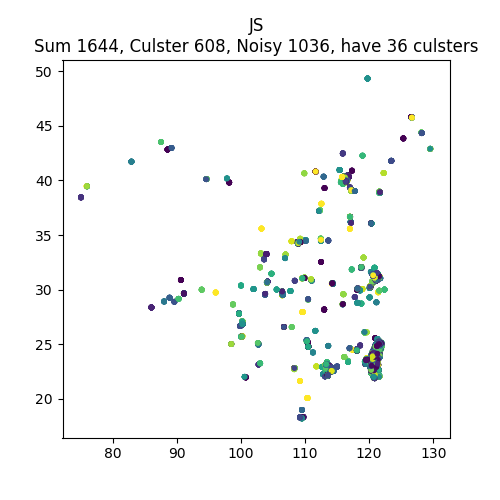

Source data for this figure (header and first rows):
, lon, lat, clusterId
7127688987, 119.5, 32.25, -1
3599052533, 120.6, 31.31, 0
12232461776, 120.6, 31.32, -1
4558917153, 118.8, 32.05, 1
4733940072, 120.6, 31.3, 2
12300576694, 120.6, 31.29, -1
6093736306, 120.6, 31.3, 3
10083160296, 119.7, 31.77, -1
4912702408, 118.8, 32, 4
5625659783, 120.6, 31.31, -1
6970590231, 118.8, 32.05, -1
5540361776, 119.4, 32.22, -1
5743250889, 120.6, 31.26, 5
2563339812, 120.6, 31.31, -1
375497767, 120.7, 31.16, -1
10528005045, 121.1, 31.55, 6
126632871, 118.8, 32.05, -1
7194707422, 118.8, 32.07, -1
12232290594, 120.6, 31.32, -1
4912371796, 118.8, 32, 4
1051140265, 120, 31.95, -1
5403359861, 118.6, 34.27, -1
2977853852, 118.8, 32.05, 7
3103038343, 120.6, 31.33, -1
5851014171, 118.8, 32.07, -1
4787704443, 120.6, 31.31, -1
468625110, 120.7, 31.3, -1
4733272555, 120.6, 31.3, 2
222004379, 120.6, 31.3, -1
5212996371, 118.8, 32.06, -1
4196516379, 120.6, 31.3, 8
4247684965, 118.8, 32.05, 26
8919635015, 118.8, 32.04, -1
6116657602, 120.5, 31.42, 9
8701830928, 120.6, 31.32, 10
5850824331, 118.8, 32.05, -1
5743234545, 120.6, 31.26, 5
6708148339, 120.8, 31.25, -1
808859239, 120.6, 31.31, -1
6369135951, 118.5, 32.08, -1
3251273188, 118.3, 34.04, -1
1116176307, 120.6, 31.34, -1
4806132192, 120.7, 31.16, -1
2645503722, 118.8, 32.02, -1
2262578297, 118.8, 32.07, -1
8673724765, 118.8, 32.09, -1
1494494565, 118.8, 32.06, -1
6204075992, 118.7, 32, 11
6218676421, 120.6, 31.31, 0
4197293030, 120.6, 31.3, 8
6138483810, 120.6, 31.3, 3
3784302798, 120.6, 31.3, 8
4913176054, 118.8, 32, 4
6162371478, 120.6, 31.33, 12
8286939991, 120.7, 31.15, -1
6834869790, 120.6, 31.3, -1
3447858430, 120.6, 31.3, -1
225772401, 120.6, 31.3, -1
848442834, 118.8, 32.06, -1
8153534872, 120.6, 31.32, 10
... 1,584 more rows
